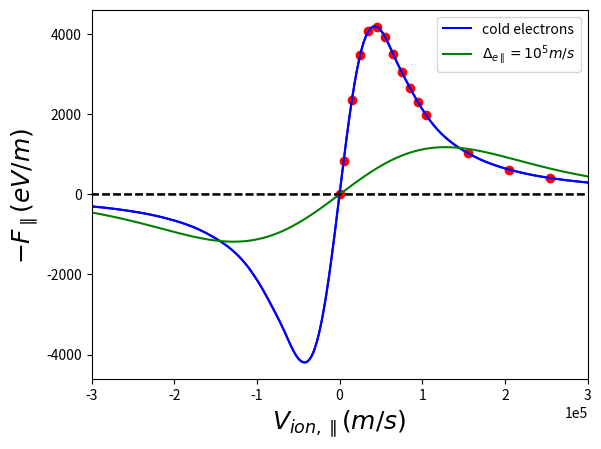

The matplotlib source for this figure:
def main(): 
  
  V_sm  = np.linspace(-9.e+5, 9.e+5, 3601) # note that the step in v is the same as in el. distribution 
  F_sm = vec_piece_fit_Z79_01(V_sm) 
  plt.plot(V_sm, F_sm, 'b-') 
  plt.plot(V_sm, 0.0 *F_sm, 'k--') 
  plt.xlim(-6.e+5, 6.e+5) 
  plt.xlabel('$V_{ion,\parallel} (m/s)$', fontsize=18) 
  plt.ylabel('$- F_{\parallel} (eV / m)$ ', fontsize=18) 
  #plt.plot(V_i, Fpar, 'ro') 
  #plt.show()  
  
  V_i = np.array([0., 5.e+3, 15.e+3, 25.e+3, 35.e+3, 45.e+3, 55.e+3, 65.e+3, 75.e+3, 85.e+3, 95.e+3, 
                    105.e+3, 155.e+3, 205.e+3, 255.e+3, 305.e+3])  # m/s 
  Fpar = np.array([0.0, 822.823619243 +17.9896920134, 2312.80389435 +53.3197380211, 3399.66269332 +85.5985841022, 3964.28354122 +115.916869842, 4040.93182278 +142.790579008, 3779.38657397 +157.326074971, 3328.16981233 +168.937215016, 2881.84622455 +183.098201561, 2477.14550915 +193.697487947, 2181.01256832 +118.453878358, 1854.1191578 +123.625249815, 908.83863436 +129.464534718, 502.035082987 +120.367640755,  303.212901962 +105.948844318, 197.61917079 +91.3366767275  ]) # eV / m 
  
  plt.plot(V_i, Fpar, 'ro') 
  plt.ticklabel_format(axis='x', style='sci', scilimits=(-2,2)) 
  plt.show() 
  
  #p105 = np.log(Fpar[12]/Fpar[11]) / np.log(V_i[12]/V_i[11]) 
  #p155 = np.log(Fpar[13]/Fpar[12]) / np.log(V_i[13]/V_i[12]) 
  #p205 = np.log(Fpar[14]/Fpar[13]) / np.log(V_i[14]/V_i[13]) 
  #p255 = np.log(Fpar[15]/Fpar[14]) / np.log(V_i[15]/V_i[14]) 
  #p305 = -2.0
  
  #print p105, p155, p205, p255, p305 
  
  v_el = np.linspace(-3.e+5, 3.e+5, 1201) # note that the step in v is the same as in initial F(v) above (F_sm)
  sig_el = 1.0e+5  # m/s 
  f_el = np.exp( -v_el*v_el /(2. *sig_el *sig_el) ) 
  f_el /= np.sum(f_el) 
  #plt.plot(v_el, f_el, 'y-') 
  #plt.show() 
  
  Fwarm = np.convolve(f_el, F_sm, mode='same') 
  plt.plot(V_sm, F_sm, 'b-', label='cold electrons') 
  plt.plot(V_sm, Fwarm, 'g-', label='$\Delta_{e \parallel} = 10^5 m/s$')        #'warm electrons') 
  plt.plot(V_sm, 0.0 *Fwarm, 'k--') 
  plt.xlim(-3.e+5, 3.e+5) 
  plt.ticklabel_format(axis='x', style='sci', scilimits=(-2,2)) 
  plt.xlabel('$V_{ion,\parallel} (m/s)$', fontsize=18) 
  plt.ylabel('$- F_{\parallel} (eV / m)$ ', fontsize=18) 
  plt.legend() 
  plt.show() 



def piece_fit_Z79_01(v): 
  
  s = np.sign(v) 
  v = np.abs(v) 
  
  V_i = np.array([0., 5.e+3, 15.e+3, 25.e+3, 35.e+3, 45.e+3, 55.e+3, 65.e+3, 75.e+3, 85.e+3, 95.e+3, 
                    105.e+3, 155.e+3, 205.e+3, 255.e+3, 305.e+3])  # m/s 
  Fpar = np.array([0.0, 822.823619243 +17.9896920134, 2312.80389435 +53.3197380211, 3399.66269332 +85.5985841022, 3964.28354122 +115.916869842, 4040.93182278 +142.790579008, 3779.38657397 +157.326074971, 3328.16981233 +168.937215016, 2881.84622455 +183.098201561, 2477.14550915 +193.697487947, 2181.01256832 +118.453878358, 1854.1191578 +123.625249815, 908.83863436 +129.464534718, 502.035082987 +120.367640755,  303.212901962 +105.948844318, 197.61917079 +91.3366767275  ]) # eV / m 
  
  F_interp = interp.interp1d(V_i, Fpar, kind='cubic') 
  
  p105 = np.log(Fpar[12]/Fpar[11]) / np.log(V_i[12]/V_i[11]) 
  p155 = np.log(Fpar[13]/Fpar[12]) / np.log(V_i[13]/V_i[12]) 
  p205 = np.log(Fpar[14]/Fpar[13]) / np.log(V_i[14]/V_i[13]) 
  p255 = np.log(Fpar[15]/Fpar[14]) / np.log(V_i[15]/V_i[14]) 
  p305 = -2.0 
  
  if (0. <= v < 5.0e+3): 
    return s *v *Fpar[1] /V_i[1] 
  
  if (5.0e+3 <= v < 105.e+3): 
    return s *F_interp(v) 
  
  if (105.e+3 <= v < 155.e+3): 
    return s *Fpar[11] *np.power(v /V_i[11], p105) 
  
  
  if (155.e+3 <= v < 205.e+3): 
    return s *Fpar[12] *np.power(v /V_i[12], p155) 
  
  if (205.e+3 <= v < 255.e+3): 
    return s *Fpar[13] *np.power(v /V_i[13], p205) 
  
  if (255.e+3 <= v < 305.e+3): 
    return s *Fpar[14] *np.power(v /V_i[14], p255) 
  
  if (305.e+3 <= v ): 
    return s *Fpar[15] *np.power(v /V_i[15], p305)
  

if __name__=="__main__": 
  import numpy as np 
  import matplotlib.pyplot as plt 
  from scipy import interpolate as interp 
  vec_piece_fit_Z79_01 = np.vectorize(piece_fit_Z79_01) 
  main() 

